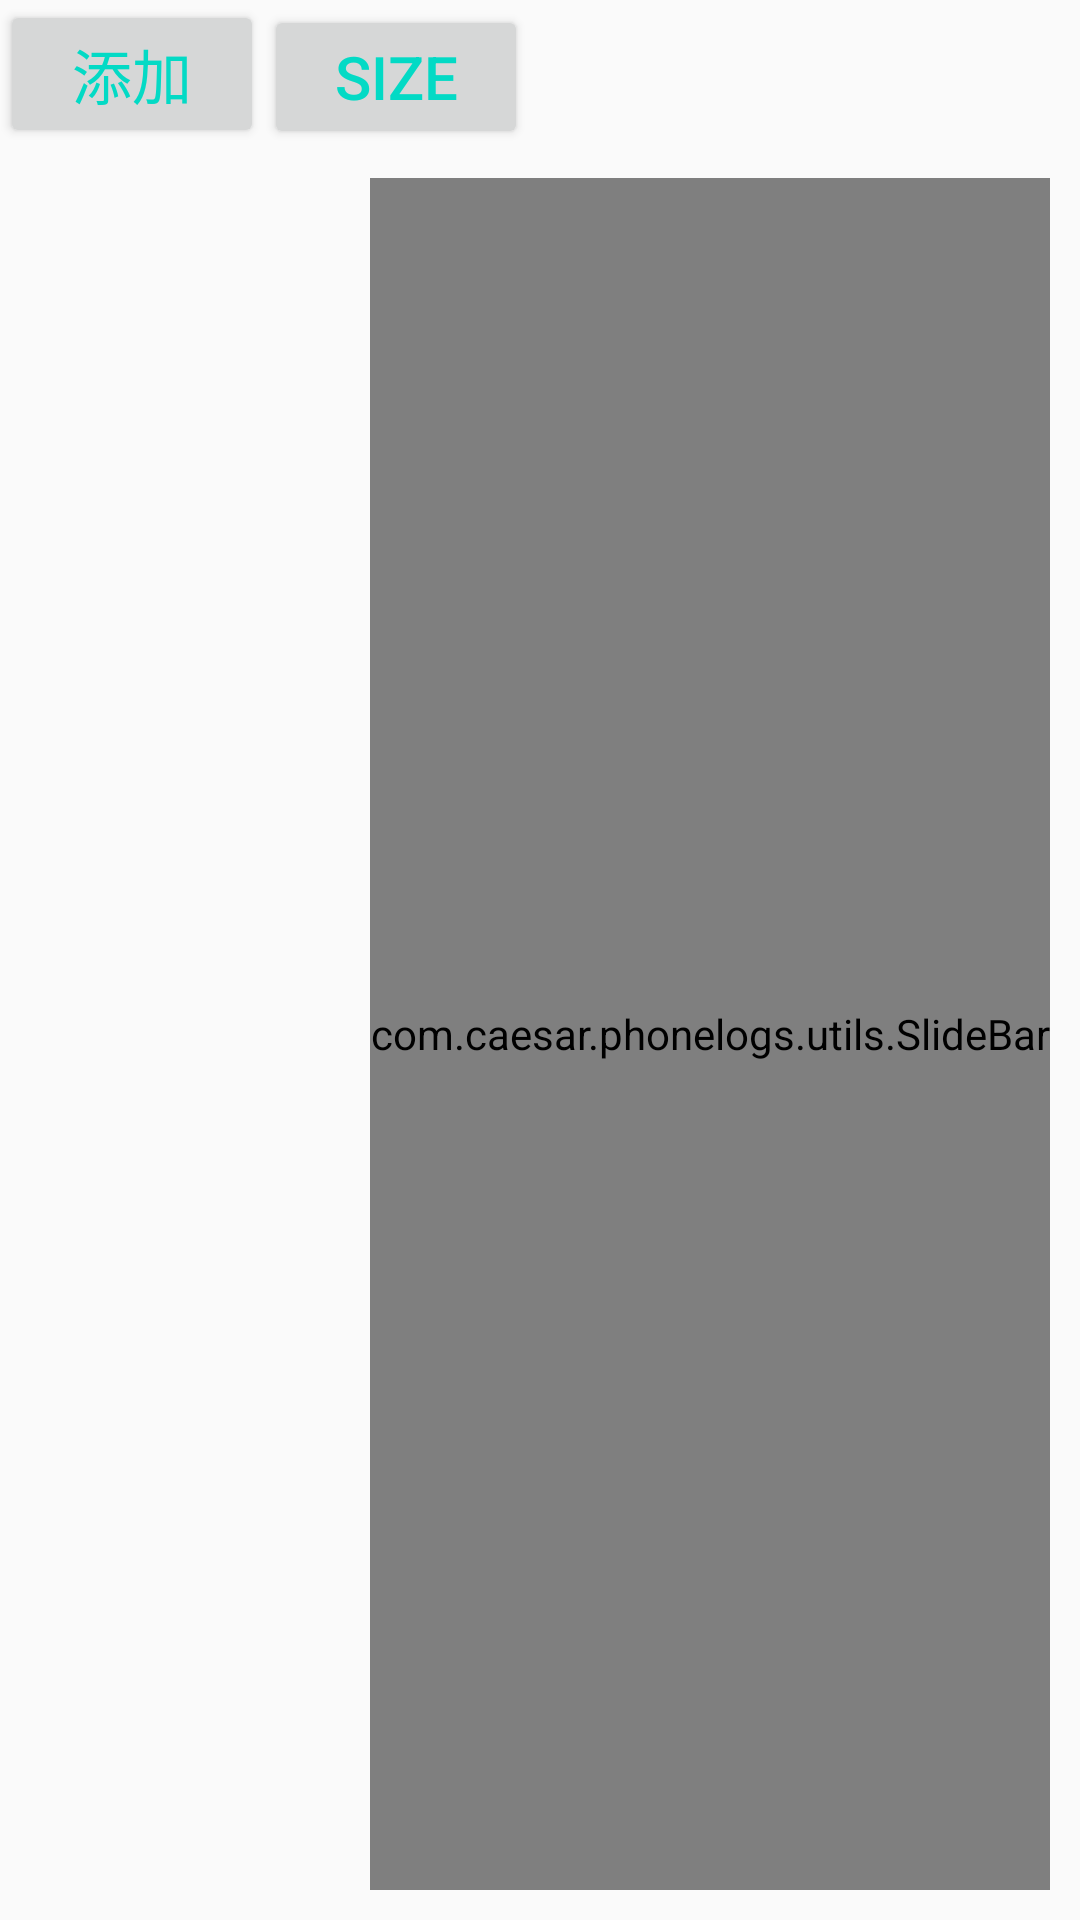

The Android layout XML behind this screen, and the referenced resources:
<!-- AndroidManifest.xml: application theme PhoneLogsBar -->
<!-- res/layout/fragment_contacts.xml -->
<RelativeLayout xmlns:android="http://schemas.android.com/apk/res/android"
    xmlns:tools="http://schemas.android.com/tools"
    android:layout_width="match_parent"
    android:layout_height="match_parent"
    android:orientation="vertical"
    tools:context="com.caesar.phonelogs.fragments.ContactsFragment">

    <LinearLayout
        android:id="@+id/layout_btn"
        android:layout_width="match_parent"
        android:layout_height="wrap_content">

        <Button
            android:id="@+id/txt_add"
            android:layout_width="wrap_content"
            android:layout_height="wrap_content"
            android:gravity="center"
            android:text="添加"
            android:textColor="@color/colorAccent"
            android:textSize="20sp" />

        <Button
            android:id="@+id/txt_numbers"
            android:layout_width="wrap_content"
            android:layout_height="wrap_content"
            android:layout_toEndOf="@id/txt_add"
            android:text="Size"
            android:textColor="@color/colorAccent"
            android:textSize="20sp" />

        <ProgressBar
            android:id="@+id/progress_bar"
            android:layout_width="wrap_content"
            android:layout_height="wrap_content"
            android:layout_alignParentEnd="true"
            android:layout_gravity="center"
            android:indeterminate="true"
            android:indeterminateDrawable="@drawable/selector_loading" />

    </LinearLayout>

    <RelativeLayout
        android:layout_width="match_parent"
        android:layout_height="match_parent"
        android:layout_below="@+id/layout_btn"
        android:layout_centerInParent="true">

        <android.support.v7.widget.RecyclerView
            android:id="@+id/list_view"
            android:layout_width="match_parent"
            android:layout_height="match_parent"
            android:layout_centerHorizontal="true" />

        <com.caesar.phonelogs.utils.SlideBar
            android:id="@+id/slideBar"
            android:layout_width="wrap_content"
            android:layout_height="match_parent"
            android:layout_alignParentEnd="true"
            android:layout_margin="10dp" />
    </RelativeLayout>

    <TextView
        android:id="@+id/tvLetter"
        android:layout_width="40dp"
        android:layout_height="40dp"
        android:layout_centerHorizontal="true"
        android:layout_centerVertical="true"
        android:background="@mipmap/ic_launcher_round"
        android:gravity="center"
        android:textColor="@color/colorAccent"
        android:textSize="28sp"
        android:visibility="gone" />
</RelativeLayout>
<!-- resources referenced by this layout -->
<resources>
  <style name="PhoneLogsBar" parent="Theme.AppCompat.Light.NoActionBar">
          <item name="android:statusBarColor">@null</item>
          <item name="android:windowIsTranslucent">true</item>
          <item name="android:windowNoTitle">true</item>
          <item name="colorPrimary">@color/colorPrimary</item>
          <item name="colorPrimaryDark">@color/colorPrimaryDark</item>
          <item name="colorAccent">@color/colorAccent</item>
          <item name="android:windowDisablePreview">true</item>
      </style>
  <!-- not gathered from this repository: default colours our renderer supplied (Android Studio template values) -->
  <color name="colorPrimary">#FF6200EE</color>
  <color name="colorPrimaryDark">#FF3700B3</color>
  <color name="colorAccent">#FF03DAC5</color>
</resources>
